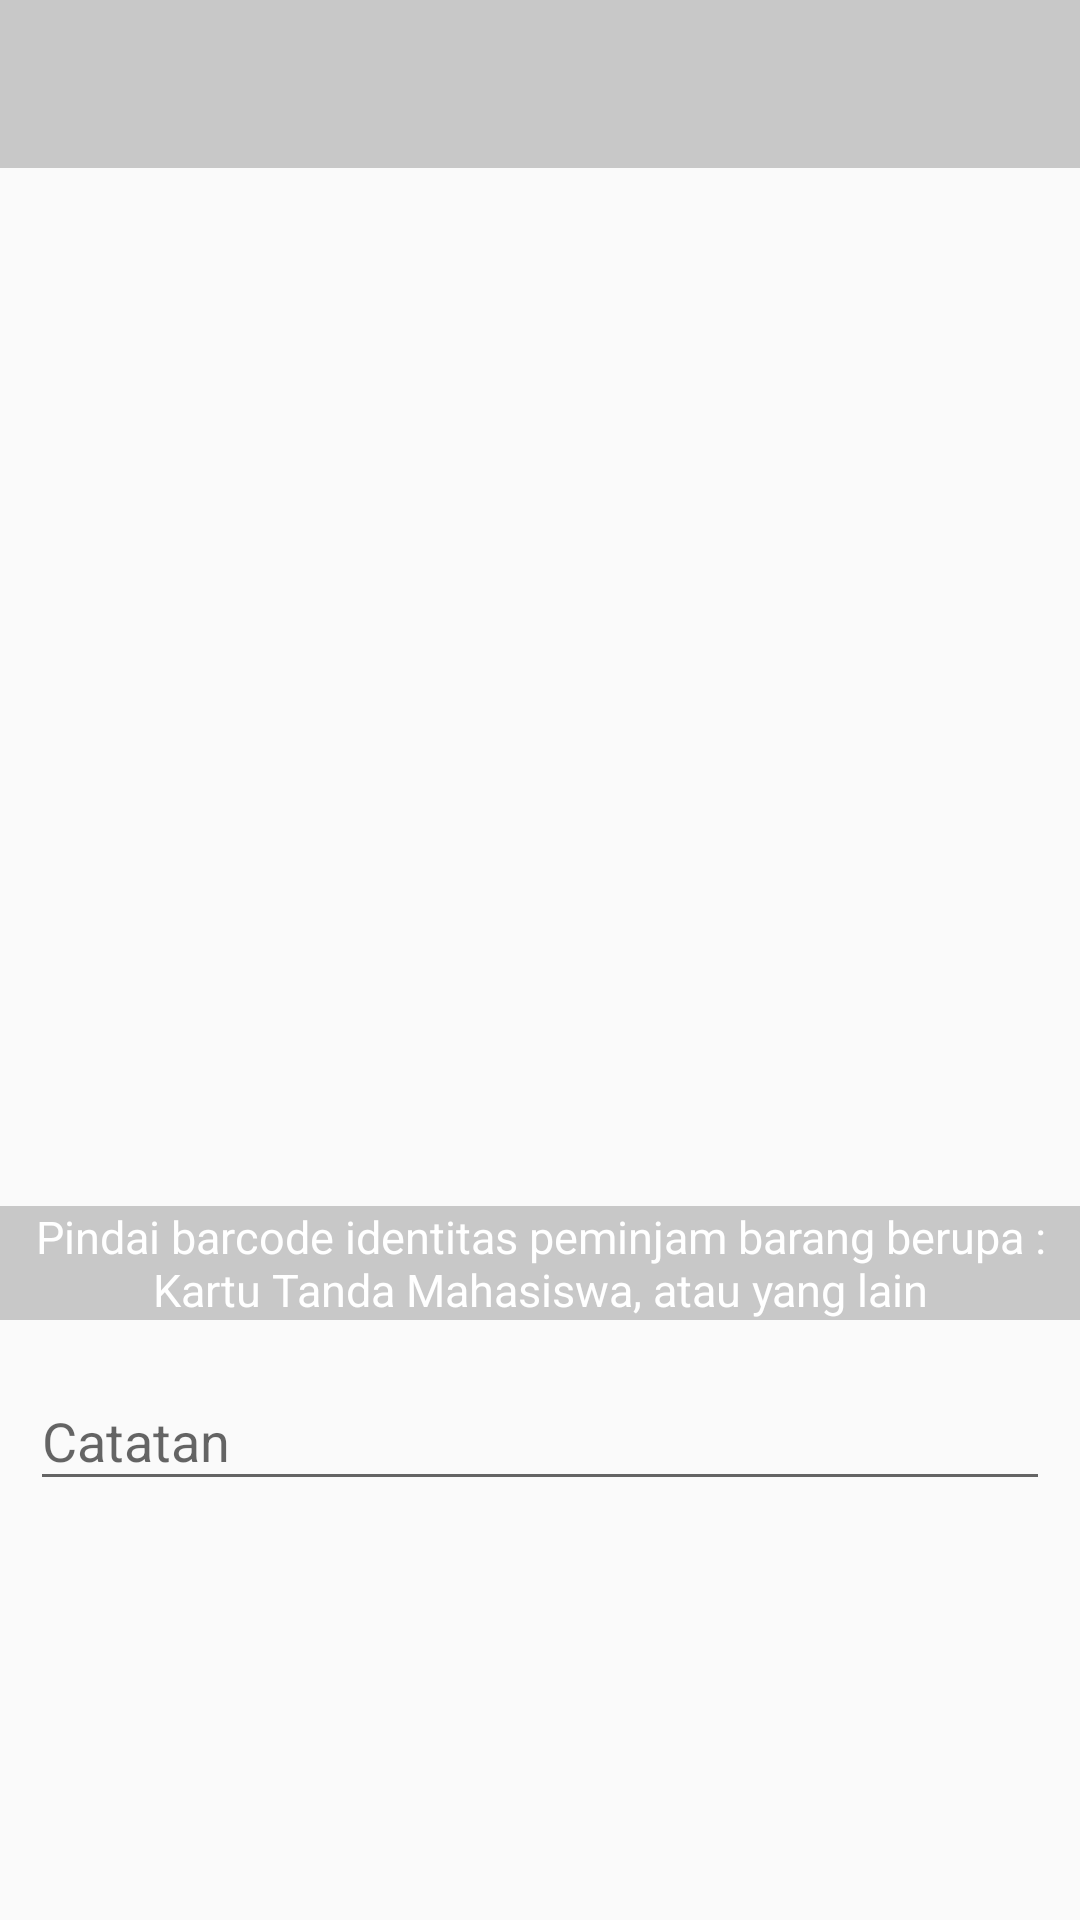

The Android layout XML behind this screen, and the referenced resources:
<!-- AndroidManifest.xml: application theme AppTheme -->
<!-- res/layout/pinjam_barcode.xml -->
<?xml version="1.0" encoding="utf-8"?>
<ScrollView
    xmlns:android="http://schemas.android.com/apk/res/android"
    android:layout_width="fill_parent"
    android:layout_height="fill_parent"
    android:fitsSystemWindows="true">

    <LinearLayout
        android:orientation="vertical"
        android:layout_width="match_parent"
        android:layout_height="wrap_content">

        <FrameLayout
            xmlns:app="http://schemas.android.com/apk/res-auto"
            android:layout_width="match_parent"
            android:layout_height="wrap_content">

            <FrameLayout
                android:id="@+id/content_frame"
                android:layout_width="match_parent"
                android:layout_height="440dp" />

            <android.support.v7.widget.Toolbar
                android:id="@+id/toolbar_ktm"
                android:layout_gravity="top"
                android:minHeight="?attr/actionBarSize"
                android:background="@color/actionbar_opacity"
                app:theme="@style/TransparentToolbar"
                android:layout_width="match_parent"
                android:layout_height="wrap_content"/>

            <TextView
                android:layout_width="match_parent"
                android:layout_height="wrap_content"
                android:layout_gravity="bottom"
                android:text="@string/ket_ktm"
                android:background="@color/actionbar_opacity"
                android:theme="@style/Transparenttext"
                android:textSize="15dp"
                android:textColor="#FFFFFF"
                android:textAlignment="center"/>
        </FrameLayout>

        <android.support.design.widget.TextInputLayout
            android:layout_width="match_parent"
            android:layout_height="wrap_content"
            android:layout_marginLeft="10dp"
            android:layout_marginRight="10dp"
            android:layout_marginTop="8dp" >

            <EditText
                android:id="@+id/txt_note_barcode"
                android:layout_width="match_parent"
                android:layout_height="wrap_content"
                android:inputType="textCapCharacters"
                android:hint="Catatan" />

        </android.support.design.widget.TextInputLayout>
    </LinearLayout>
</ScrollView>
<!-- resources referenced by this layout -->
<resources>
  <color name="actionbar_opacity">#33000000</color>
  <string name="ket_ktm">Pindai barcode identitas peminjam barang berupa : Kartu Tanda Mahasiswa, atau yang lain</string>
  <style name="TransparentToolbar" parent="@style/ThemeOverlay.AppCompat.Dark.ActionBar">
          <item name="android:windowActionBarOverlay">true</item>
          
          <item name="windowActionBarOverlay">true</item>
      </style>
  <style name="Transparenttext" parent="@style/ThemeOverlay.AppCompat.Dark.ActionBar">
          <item name="android:windowActionBarOverlay">true</item>
          
          <item name="windowActionBarOverlay">true</item>
      </style>
  <style name="AppTheme" parent="Theme.AppCompat.Light.DarkActionBar">
          
          <item name="colorPrimary">@color/colorPrimary</item>
          <item name="colorPrimaryDark">@color/colorPrimaryDark</item>
          <item name="colorAccent">@color/colorAccent</item>
      </style>
  <color name="colorPrimary">#E35F00</color>
  <color name="colorPrimaryDark">#303F9F</color>
  <color name="colorAccent">#E35F00</color>
</resources>
